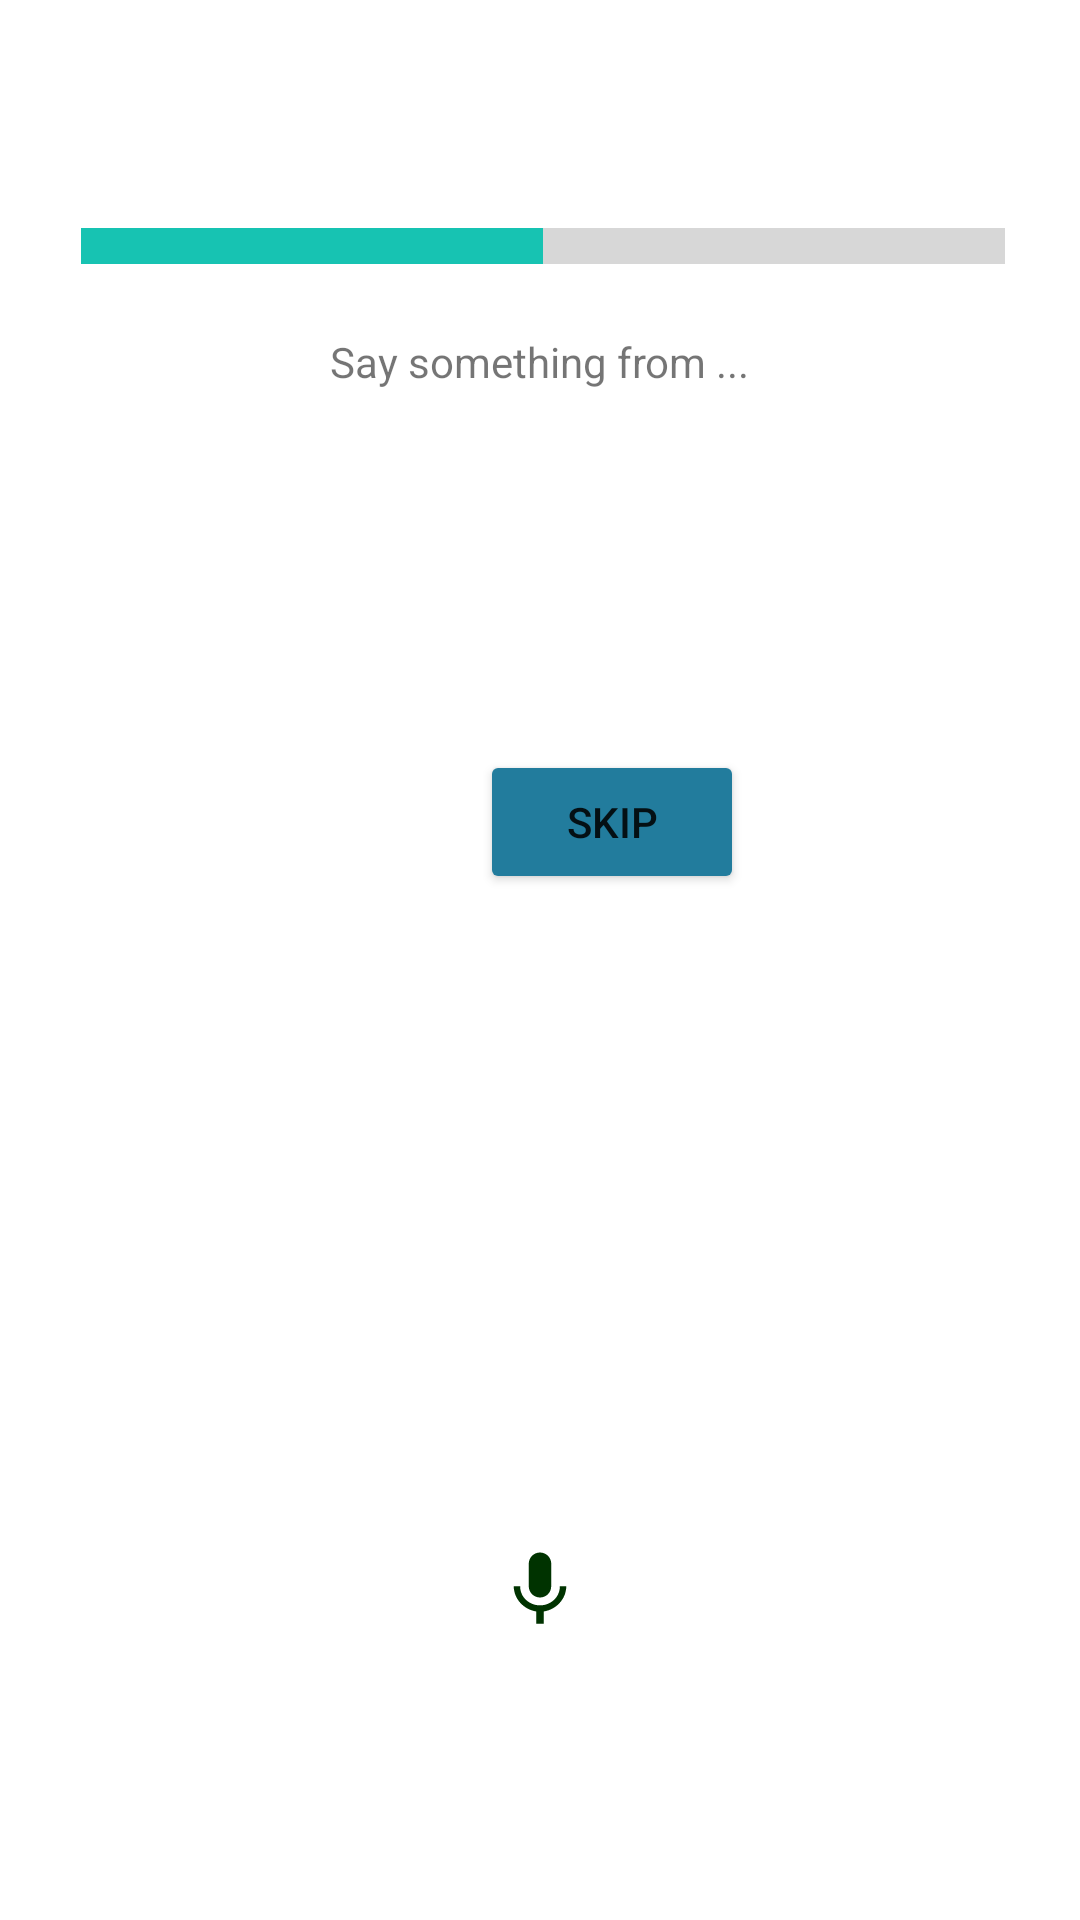

This screen was rendered from an Android layout file. Write that file and the resources it references.
<!-- AndroidManifest.xml: application theme Theme.MyApplication -->
<!-- res/layout/activity_lyrics_belong_game.xml -->
<?xml version="1.0" encoding="utf-8"?>
<RelativeLayout xmlns:android
    ="http://schemas.android.com/apk/res/android"
    xmlns:app="http://schemas.android.com/apk/res-auto"
    android:layout_width="match_parent"
    android:layout_height="match_parent">

    <ProgressBar
        android:id="@+id/progressBarLyrics"
        style="?android:attr/progressBarStyleHorizontal"
        android:layout_width="match_parent"
        android:layout_height="wrap_content"
        android:layout_alignParentStart="true"
        android:layout_alignParentTop="true"
        android:layout_marginStart="2dp"
        android:layout_marginTop="74dp"
        android:max="30"
        android:paddingLeft="25sp"
        android:paddingRight="25sp"
        android:progress="15"
        android:progressTint="@color/tiffany_blue"
        android:scaleY="3" />

    <TextView
        android:id="@+id/LyricsQuestion"
        android:layout_width="wrap_content"
        android:layout_height="wrap_content"
        android:layout_alignParentTop="true"
        android:layout_centerHorizontal="true"
        android:layout_marginTop="111dp"
        android:text="Say something from ..." />

    <FrameLayout
        android:id="@+id/LyricsSongQuestion"
        android:layout_width="match_parent"
        android:layout_height="wrap_content"
        android:layout_alignParentTop="true"
        android:layout_centerHorizontal="true"
        android:layout_marginTop="156dp" />

    <TextView
        android:id="@+id/lyricResult"
        android:layout_width="match_parent"
        android:layout_height="wrap_content"
        android:layout_centerHorizontal="true"
        android:layout_marginLeft="10dp"
        android:layout_marginTop="300dp"
        android:layout_marginRight="10dp"
        android:fontFamily="sans-serif"
        android:gravity="center"
        android:textColor="#009688"
        android:textColorHint="#009688"
        android:textSize="26sp"
        android:textStyle="bold" />

    <Button
        android:id="@+id/skip_lyrics"
        android:layout_width="wrap_content"
        android:layout_height="wrap_content"
        android:backgroundTint="@color/cg_blue"
        android:elevation="10dp"
        android:layout_marginStart="160dp"
        android:layout_marginTop="250dp"
        android:text="@string/LyricsBelongGame_skip" />

    <ImageView
        android:id="@+id/btnSpeak"
        android:layout_width="wrap_content"
        android:layout_height="100dp"
        android:layout_alignParentBottom="true"
        android:layout_centerHorizontal="true"
        android:layout_marginBottom="60dp"
        android:src="@drawable/ic_mic"
        app:tint="#003300" />

    <Button
        android:id="@+id/lyricMatchButton"
        android:layout_width="wrap_content"
        android:layout_height="wrap_content"
        android:layout_centerInParent="true"
        android:visibility="gone"
        android:text="@string/check_for_correctness" />

    <Button
        android:id="@+id/nextSongLyrics"
        android:layout_width="113dp"
        android:layout_height="64dp"
        android:layout_alignParentBottom="true"
        android:layout_centerHorizontal="true"
        android:layout_marginBottom="184dp"
        android:text="@string/next"
        android:visibility="gone" />

</RelativeLayout>
<!-- resources referenced by this layout -->
<resources>
  <color name="cg_blue">#FF227C9D</color>
  <color name="tiffany_blue">#FF17c3b2</color>
  <!-- drawable ic_mic (drawable) -->
  <vector android:height="30dp" android:tint="?attr/colorControlNormal"
      android:viewportHeight="24" android:viewportWidth="24"
      android:width="30dp" xmlns:android="http://schemas.android.com/apk/res/android">
      <path android:fillColor="@android:color/white" android:pathData="M12,14c1.66,0 2.99,-1.34 2.99,-3L15,5c0,-1.66 -1.34,-3 -3,-3S9,3.34 9,5v6c0,1.66 1.34,3 3,3zM17.3,11c0,3 -2.54,5.1 -5.3,5.1S6.7,14 6.7,11L5,11c0,3.41 2.72,6.23 6,6.72L11,21h2v-3.28c3.28,-0.48 6,-3.3 6,-6.72h-1.7z"/>
  </vector>
  <string name="LyricsBelongGame_skip">SKIP</string>
  <string name="check_for_correctness">Check for correctness</string>
  <string name="next">Next</string>
  <style name="Theme.MyApplication" parent="Theme.MaterialComponents.DayNight.DarkActionBar">
          
          <item name="colorPrimary">@color/maximum_yellow_red</item>
          <item name="colorPrimaryVariant">@color/darker_floral_white</item>
          <item name="colorOnPrimary">@color/floral_white</item>
          
          <item name="colorSecondary">@color/cg_blue</item>
          <item name="colorSecondaryVariant">@color/tiffany_blue</item>
          <item name="colorOnSecondary">@color/white</item>
          
          <item name="android:statusBarColor" tools:targetApi="l">@color/floral_white</item>
      </style>
  <color name="maximum_yellow_red">#FFFFCB77</color>
  <color name="darker_floral_white">#FFFDF0D7</color>
  <color name="floral_white">#FFFEF9EF</color>
  <color name="white">#FFFFFFFF</color>
</resources>
